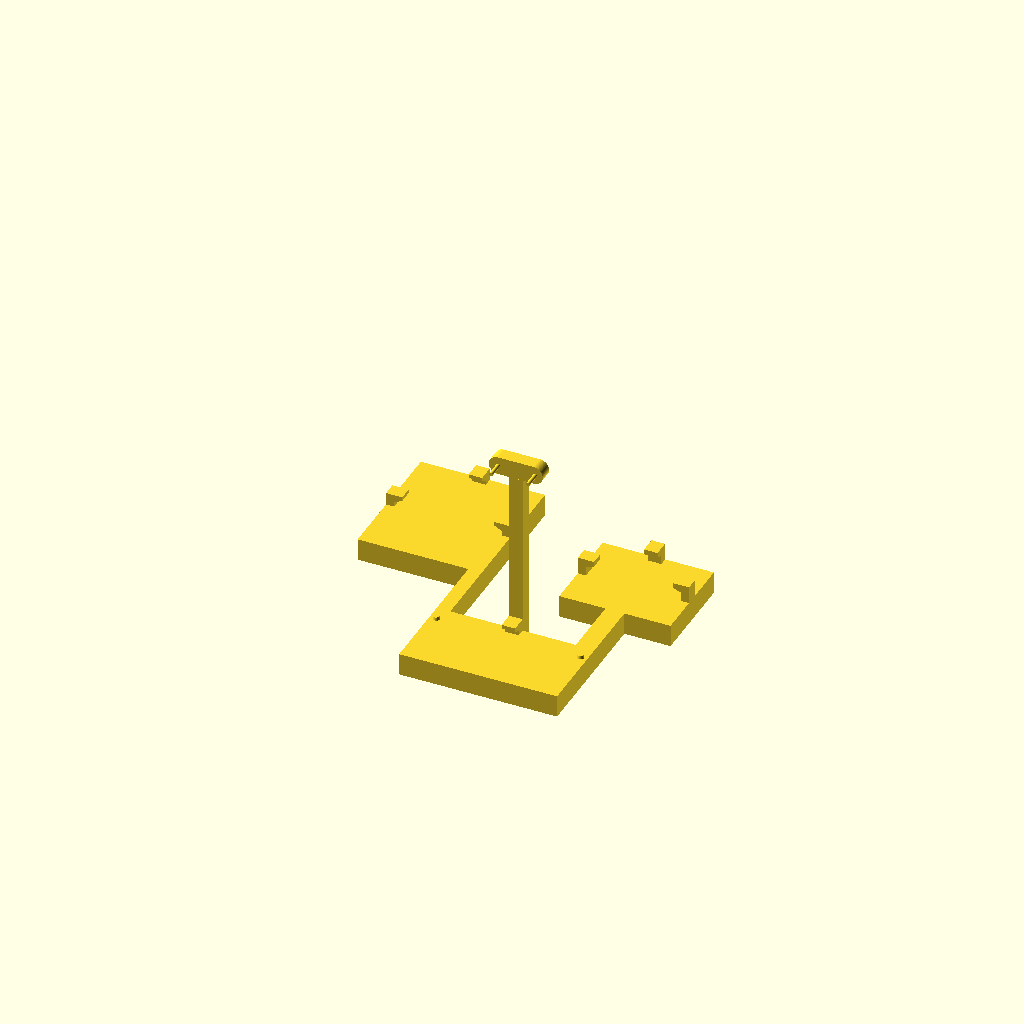
Cell 1 — every parameter at its default value.
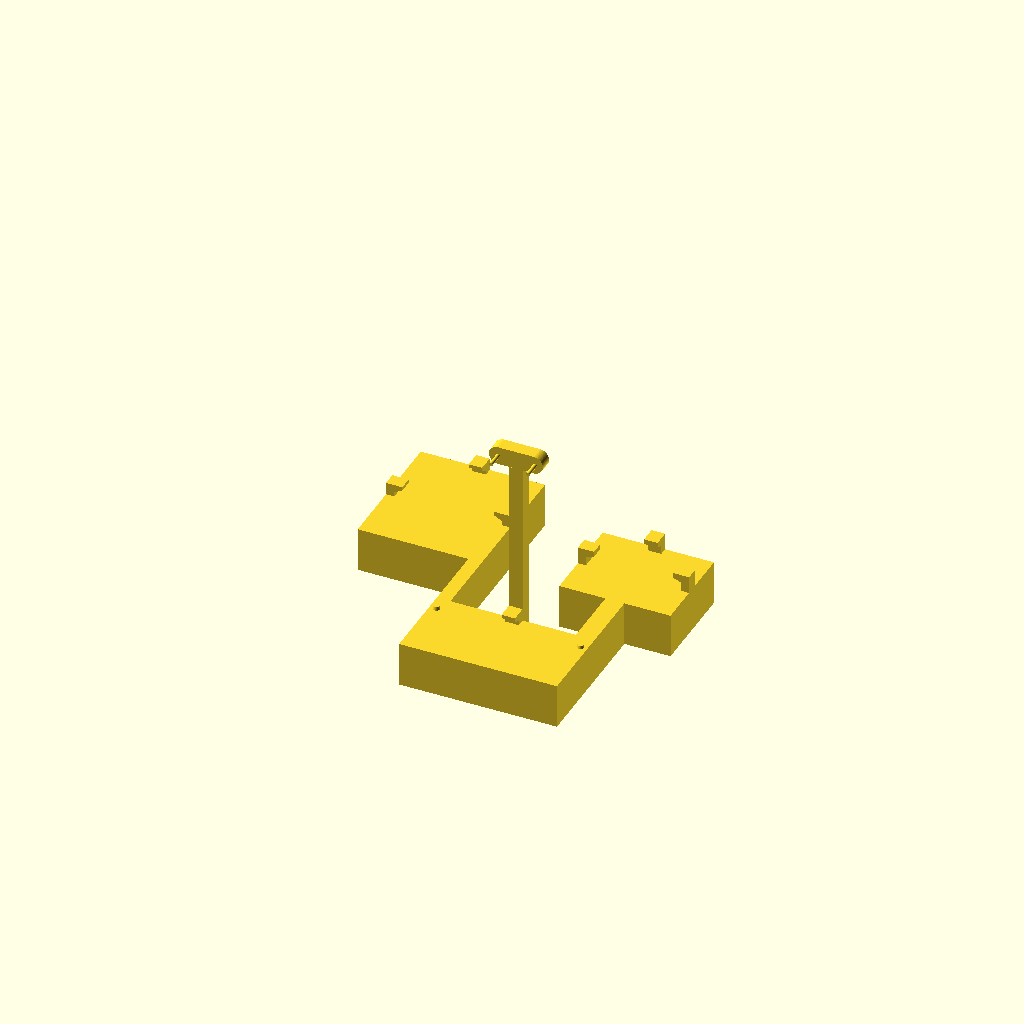
Cell 2 — height_to_board set to 16.6, the other parameters unchanged.
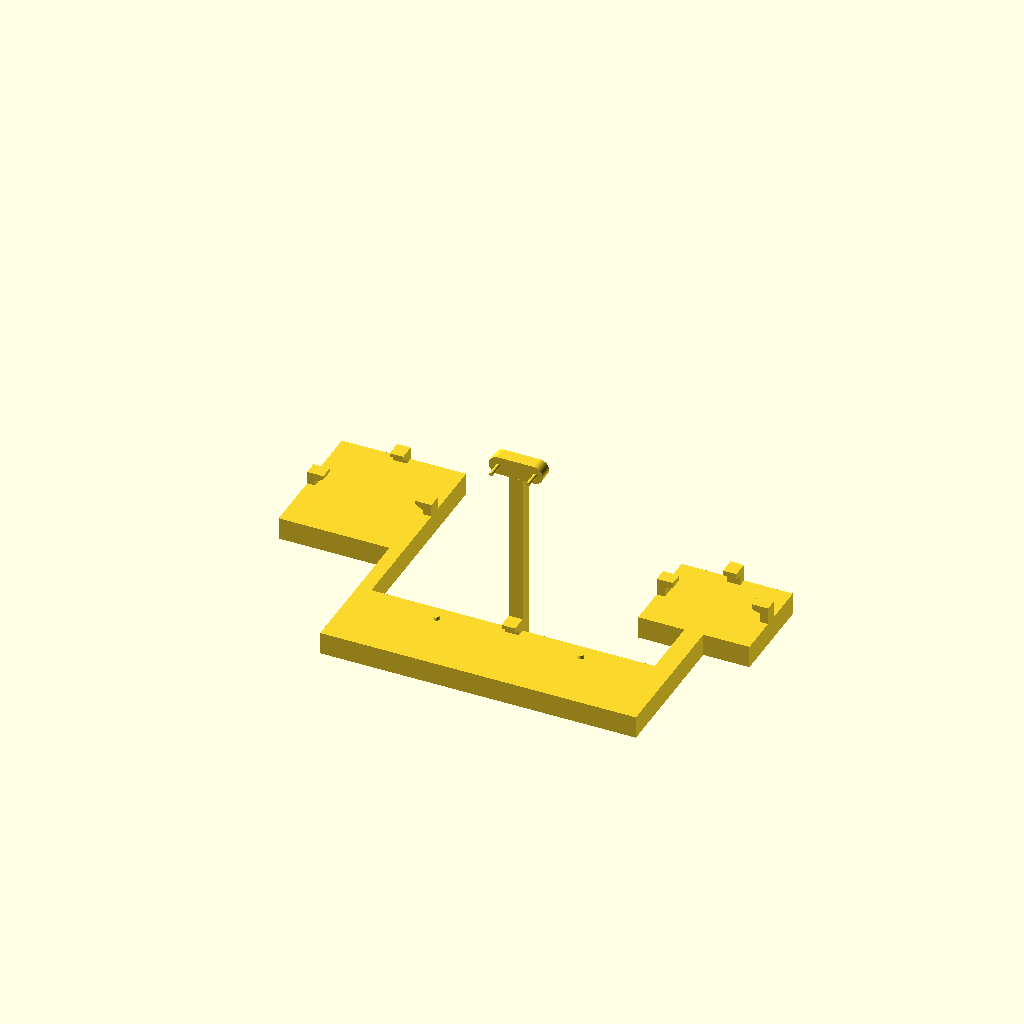
Cell 3: the same model with board_width = 117.
One fixed orthographic camera (rotation 55°, 0°, 25°; colour scheme Cornfield) for every cell.
Source of the model, 3D-Model/sensors_and_peripherals_supports.scad:
$fn=100;
$fa=0.1;
//comprehensive of the diameters of the holes
board_hole_horiz_dist = 56.45;
board_hole_diameter = 3;
height_to_board = 8.3;
board_width = 58.5;
board_thickness=1.5;
base_length=30;
tolerance=0.01;

base_wall_external=2;

hole_perimeter_to_board_edge=1.2;

notch_width=5;
notch_length=3;
notch_thickness=3;
notch_height=board_thickness*1.1;




RFID_hole_to_board_distance=25;
RFID_width=40;
RFID_length=60-12.8;



vl53l0x_height=60; //from board top




// apply tolerances
fixed_board_hole_r=board_hole_diameter/2-tolerance;
fixed_height_to_board=height_to_board-tolerance;

hole_cone_base_r=fixed_board_hole_r*0.9;
hole_cone_top_r=fixed_board_hole_r*0.7;





//base cube
module base_cube(width=board_width,length=base_length,height=fixed_height_to_board){
        difference(){
            cube([width,
                length,
                height], 
                center=true);
 
            translate([0,0,-base_wall_external])
            cube([width - 2*base_wall_external,
                length - 2*base_wall_external,
                height], 
                center=true);
        }
}

//cones that will slide in the holes
module hole_cone(offset_x=0,offset_y=0,offset_z=0){
    translate([offset_x,offset_y,offset_z])
        cylinder(r1=hole_cone_base_r,
            r2=hole_cone_top_r,
            h=board_thickness*1.0,
            center=true);
}


module notch(offset_x=0,offset_y=0,offset_z=0, rotation_z=0, height=notch_height, angle=0.7){

    p0=[0,0];
    p1=[notch_thickness,0];
    p2=[notch_thickness,-height];
    p3=[notch_thickness+notch_length,-(height+notch_thickness)*angle];
    p4=[notch_thickness+notch_length,-(height+notch_thickness)];
    p5=[0,-(height+notch_thickness)];
    
    translate([offset_x,offset_y,offset_z])
    rotate([-90,0,-90+rotation_z])
    linear_extrude(height=notch_width, center=true)
    polygon([p0,p1,p2,p3,p4,p5]);
}

//base that inserts on the board
module board_base(offset_x=0,offset_y=0,offset_z=0){
    
    cone_x_offset=(board_hole_horiz_dist -board_hole_diameter)/2;
    
    cone_y_offset=(base_length/2)-hole_perimeter_to_board_edge-hole_cone_base_r-notch_thickness*1.1;
    
    cone_z_offset=(fixed_height_to_board/2)+board_thickness/4-0.001;
    
    translate([offset_x,offset_y,offset_z]){
        base_cube();
        
        hole_cone(offset_x=cone_x_offset,
            offset_y=cone_y_offset,
            offset_z=cone_z_offset);
        hole_cone(offset_x=-cone_x_offset,
            offset_y=cone_y_offset,
            offset_z=cone_z_offset);
        
        notch(0,base_length/2,fixed_height_to_board/2-0.001);
        
    }
}





module RFID(){
	//calculate size with notches
	width=RFID_width+2*(notch_thickness+tolerance);
	length=RFID_length+notch_thickness+tolerance;

	arm_width=5; // note the usb plug allows for max 5mm
	translate([arm_width/2-board_width/2,RFID_hole_to_board_distance/2-0.001+base_length/2,0])
	base_cube(arm_width,RFID_hole_to_board_distance);
	
	translate([
	width/2-board_width/2+arm_width-width,
	length/2+base_length/2+RFID_hole_to_board_distance-0.001,
	0]){
		base_cube(width,length);
		
		translate([0,length/2,fixed_height_to_board/2-0.001])
		notch();
		
		translate([width/2,0,fixed_height_to_board/2-0.001])
		notch(rotation_z=-90);
		
		translate([-width/2,0,fixed_height_to_board/2-0.001])
		notch(rotation_z=90);
	}
}





module motor_driver(){
	//calculate size with notches
	motor_board_to_board_distance=23.5;
	motor_width=35.2;
	motor_length=31.5;
	motor_height=3.4;
	width=motor_width+2*(notch_thickness+tolerance);
	length=motor_length+notch_thickness+tolerance;

	arm_width=7; 
	translate([-(arm_width/2-board_width/2),motor_board_to_board_distance/2-0.001+base_length/2,0])
	base_cube(arm_width,motor_board_to_board_distance);
	
	translate([
	(-width/2+board_width/2+width/2-arm_width/2),
	length/2+base_length/2+motor_board_to_board_distance-0.001,
	0]){
		base_cube(width,length);
		
		translate([0,length/2,fixed_height_to_board/2-0.001])
		notch(height=motor_height);
		
		translate([width/2,0,fixed_height_to_board/2-0.001])
		notch(rotation_z=-90,height=motor_height);
		
		translate([-width/2,0,fixed_height_to_board/2-0.001])
		notch(rotation_z=90,height=motor_height);
	}
}



module vl53l0x(){

	height=vl53l0x_height+height_to_board+board_thickness;
	width=5;
	vl53l0x_holes_r=(1.42/2);
	vl53l0x_outer_r=6.8/2;
	vl53l0x_width=20-vl53l0x_outer_r*2;
	vl53l0x_pin_distance=12.4+vl53l0x_holes_r*2-0.1;

	translate([0,width/2+base_length/2-0.001,(height-height_to_board)/2]){
		cube([5,width,height], center=true);

		translate([-vl53l0x_width/2,0,height/2+vl53l0x_outer_r])
		rotate([90,0,0]){

			linear_extrude(height=width, center=true)
			hull(){
				translate([vl53l0x_width,0])
				circle(r=vl53l0x_outer_r);

				circle(r=vl53l0x_outer_r);	
			}

			translate([0,0,5.7/2+width/2])
			linear_extrude(height=5.7, center =true){
				translate([vl53l0x_pin_distance,0,0])
				circle(r=vl53l0x_holes_r);

				circle(r=vl53l0x_holes_r);
			}
		}
	}
}





module complete_top(){
	board_base();
	RFID();
	motor_driver();
	vl53l0x();
}




module breadboard(){
	//calculate size with notches
	breadboard_board_to_board_distance=3.2;
	breadboard_width=85.82;
	breadboard_length=56.5;
	breadboard_height=9.9;
	
	width=breadboard_width+2*(notch_thickness+tolerance);
	length=breadboard_length+notch_thickness+tolerance;

	arm_width=15; 
	translate([0,breadboard_board_to_board_distance/2-0.001+base_length/2,0])
	base_cube(arm_width,breadboard_board_to_board_distance);
	
	translate([
	0,
	length/2+base_length/2+breadboard_board_to_board_distance-0.001,
	0]){
		base_cube(width,length);
		
		translate([0,length/2,fixed_height_to_board/2-0.001])
		notch(height=breadboard_height,angle=0.9);
		
		translate([width/2,0,fixed_height_to_board/2-0.001])
		notch(rotation_z=-90,height=breadboard_height,angle=0.9);
		
		translate([-width/2,0,fixed_height_to_board/2-0.001])
		notch(rotation_z=90,height=breadboard_height,angle=0.9);
	}
}



module complete_bottom(){
	
	translate([-100,-50,0]){
		rotate([0,0,0])
		board_base();
		
		rotate([0,0,0])
		breadboard();
	}
}


//complete_bottom();
complete_top();
Customizer parameters (derived from the source; name, type, default, range or options):
board_hole_horiz_dist: number, default 56.45
board_hole_diameter: number, default 3
height_to_board: number, default 8.3
board_width: number, default 58.5
board_thickness: number, default 1.5
base_length: number, default 30
tolerance: number, default 0.01
base_wall_external: number, default 2
hole_perimeter_to_board_edge: number, default 1.2
notch_width: number, default 5
notch_length: number, default 3
notch_thickness: number, default 3
RFID_hole_to_board_distance: number, default 25
RFID_width: number, default 40
vl53l0x_height: number, default 60
